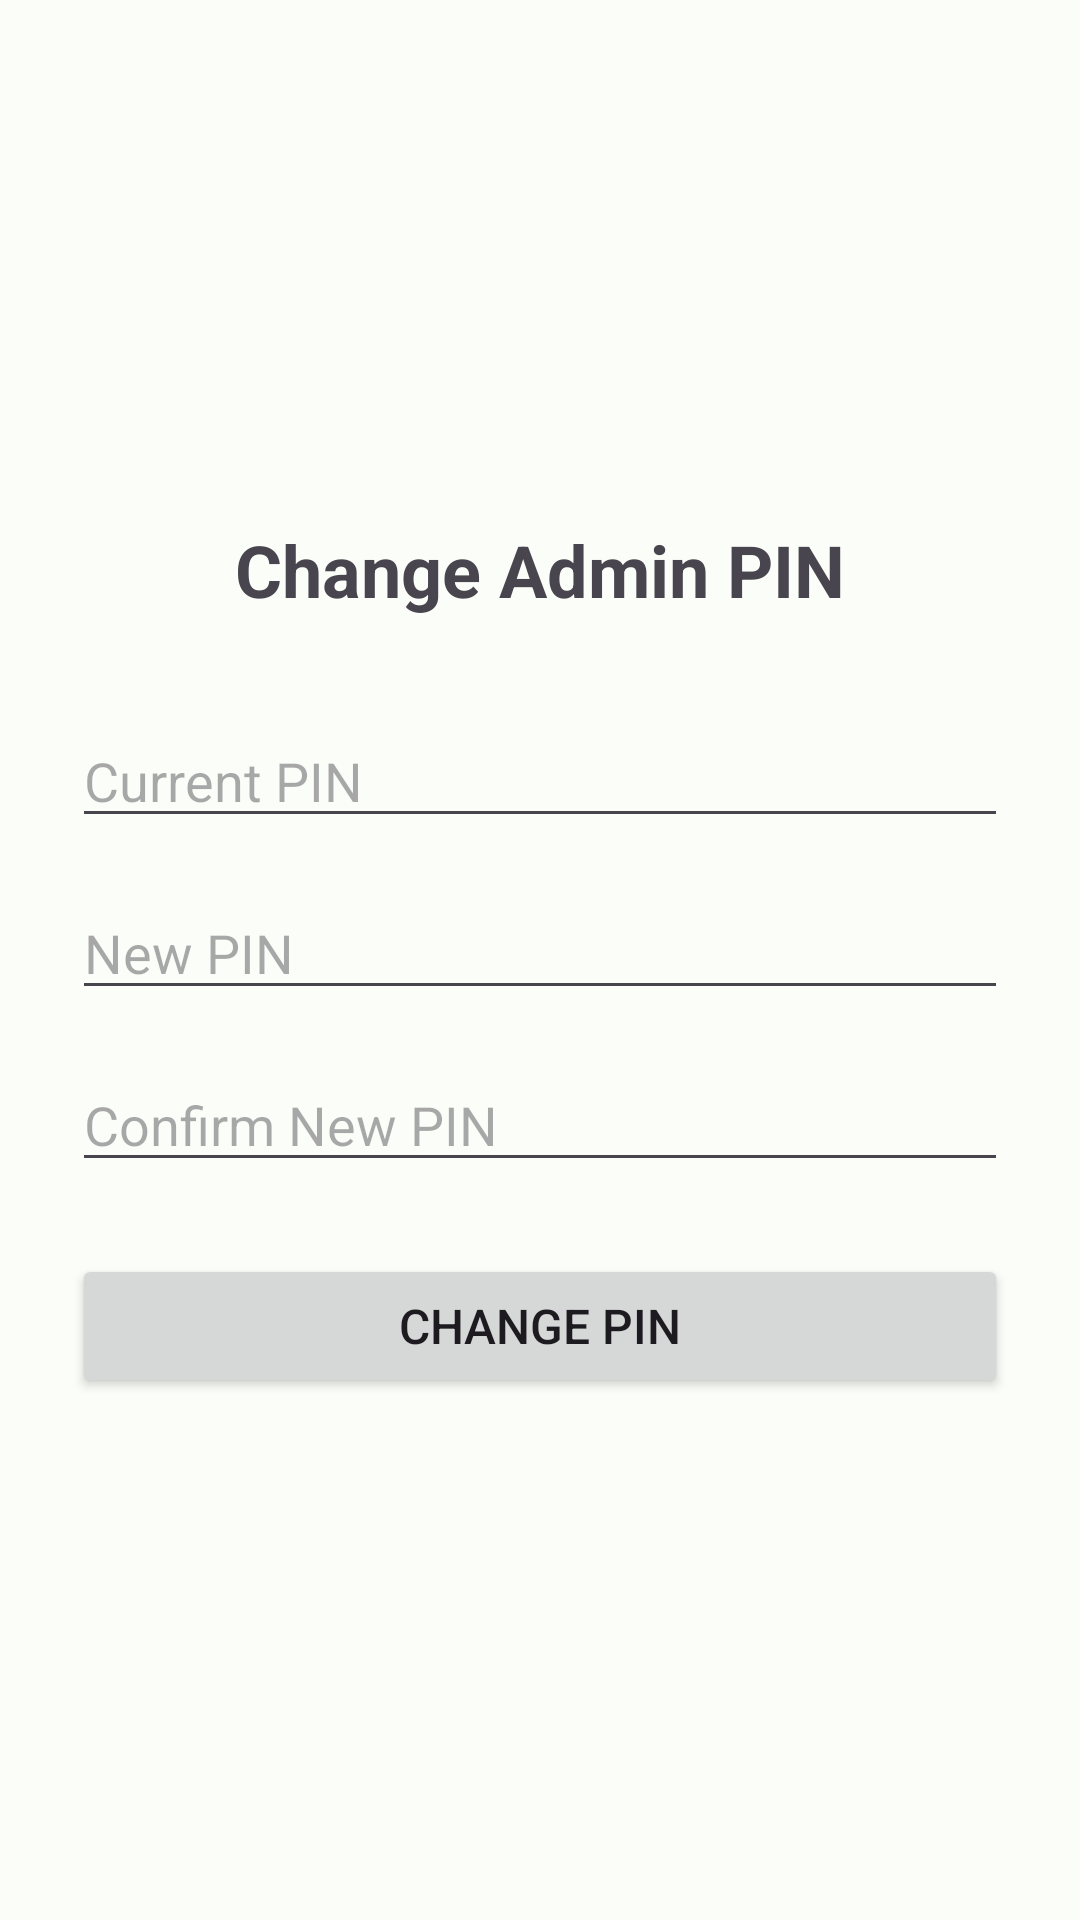

Android layout source for this screen:
<!-- AndroidManifest.xml: application theme AppTheme -->
<!-- res/layout/activity_change_pin.xml -->
<?xml version="1.0" encoding="utf-8"?>
<LinearLayout xmlns:android="http://schemas.android.com/apk/res/android"
    android:layout_width="match_parent"
    android:layout_height="match_parent"
    android:orientation="vertical"
    android:padding="24dp"
    android:gravity="center">

    <TextView
        android:layout_width="wrap_content"
        android:layout_height="wrap_content"
        android:text="Change Admin PIN"
        android:textSize="24sp"
        android:textStyle="bold"
        android:layout_marginBottom="32dp" />

    <EditText
        android:id="@+id/etCurrentPin"
        android:layout_width="match_parent"
        android:layout_height="wrap_content"
        android:hint="Current PIN"
        android:inputType="numberPassword"
        android:maxLength="10"
        android:layout_marginBottom="16dp" />

    <EditText
        android:id="@+id/etNewPin"
        android:layout_width="match_parent"
        android:layout_height="wrap_content"
        android:hint="New PIN"
        android:inputType="numberPassword"
        android:maxLength="10"
        android:layout_marginBottom="16dp" />

    <EditText
        android:id="@+id/etConfirmPin"
        android:layout_width="match_parent"
        android:layout_height="wrap_content"
        android:hint="Confirm New PIN"
        android:inputType="numberPassword"
        android:maxLength="10"
        android:layout_marginBottom="24dp" />

    <Button
        android:id="@+id/btnChangePin"
        android:layout_width="match_parent"
        android:layout_height="wrap_content"
        android:text="Change PIN"
        android:textSize="16sp" />

</LinearLayout>
<!-- resources referenced by this layout -->
<resources>
  <style name="AppTheme" parent="Theme.Material3.DayNight">
          <item name="colorPrimary">@color/md_theme_light_primary</item>
          <item name="colorOnPrimary">@color/md_theme_light_onPrimary</item>
          <item name="colorPrimaryContainer">@color/md_theme_light_primaryContainer</item>
          <item name="colorSecondary">@color/md_theme_light_secondary</item>
          <item name="colorOnSecondary">@color/md_theme_light_onSecondary</item>
          <item name="colorSecondaryContainer">@color/md_theme_light_secondaryContainer</item>
          <item name="android:colorBackground">@color/md_theme_light_background</item>
          <item name="colorOnBackground">@color/md_theme_light_onBackground</item>
          <item name="colorSurface">@color/md_theme_light_surface</item>
          <item name="colorOnSurface">@color/md_theme_light_onSurface</item>
      </style>
  <color name="md_theme_light_primary">#006C4C</color>
  <color name="md_theme_light_onPrimary">#FFFFFF</color>
  <color name="md_theme_light_primaryContainer">#89F8C7</color>
  <color name="md_theme_light_secondary">#4D6357</color>
  <color name="md_theme_light_onSecondary">#FFFFFF</color>
  <color name="md_theme_light_secondaryContainer">#CFE9D9</color>
  <color name="md_theme_light_background">#FBFDF9</color>
  <color name="md_theme_light_onBackground">#191C1A</color>
  <color name="md_theme_light_surface">#FBFDF9</color>
  <color name="md_theme_light_onSurface">#191C1A</color>
</resources>
